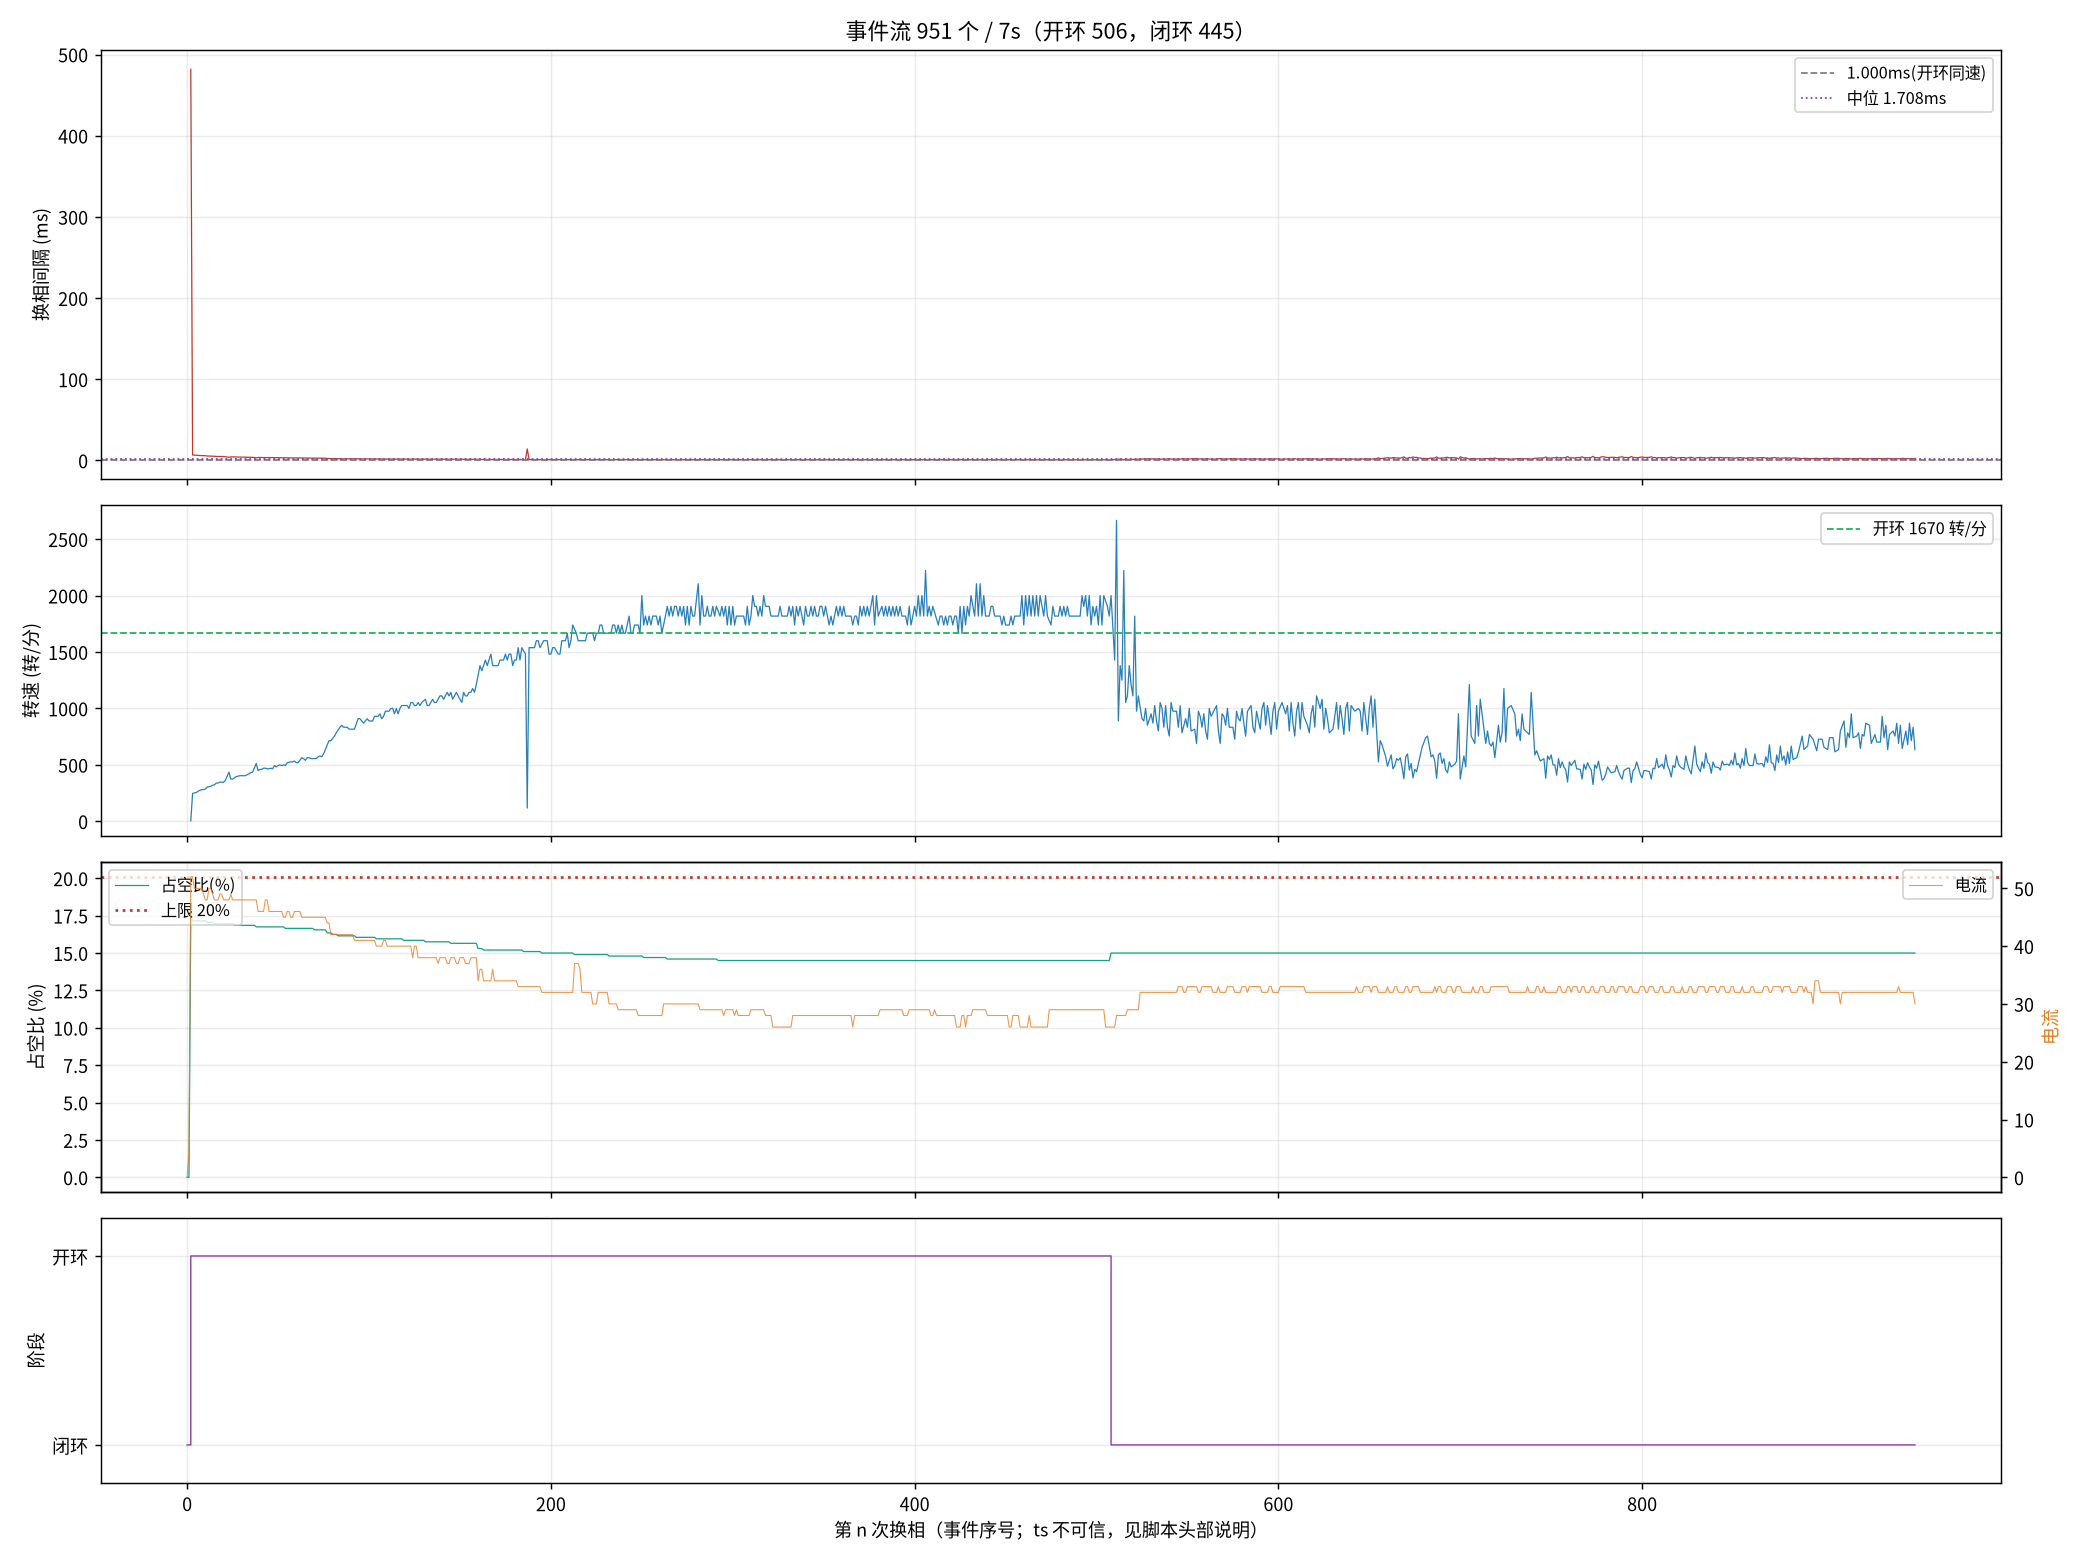

The file beside this chart, header and first rows:
seq, ts_frame, delta, step, wait, duty, cur, stage, iov, startup_max, curlim_adj, ci, thiszctime, lastzctime, average_interval, advance, duty_setpoint, duty_max, bemf_timeout, zc_reject, input, stall_adj
0, 0, 0, 2, 0, 0, 0, 0, 0, 200, 2000, 12500, 0, 0, 0, 0, 0, 2000, 0, 0, 0, 0
1, 65005, 12, 3, 4417, 0, 5, 0, 48, 400, 2000, 12305, 0, 0, 521, 0, 0, 2000, 0, 0, 48, 0
2, 76571, 9, 4, 4417, 351, 52, 1, 400, 400, 2000, 41248, 0, 0, 1034, 0, 351, 2000, 0, 0, 400, 0
3, 76733, -113, 5, 4417, 343, 52, 1, 392, 400, 2000, 14000, 0, 0, 11956, 0, 343, 2000, 0, 0, 392, 0
4, 76892, -36, 6, 4417, 343, 50, 1, 392, 400, 2000, 13600, 0, 0, 12540, 0, 343, 2000, 0, 1, 392, 0
5, 77049, -42, 1, 4417, 343, 50, 1, 392, 400, 2000, 13300, 0, 0, 13106, 0, 343, 2000, 0, 2, 392, 0
6, 77199, -138, 2, 4417, 343, 50, 1, 391, 400, 2000, 12900, 0, 0, 13660, 0, 343, 2000, 0, 2, 391, 0
7, 77345, -6, 3, 4417, 343, 50, 1, 391, 400, 2000, 12700, 0, 0, 13677, 0, 343, 2000, 0, 2, 391, 0
8, 77488, -8, 4, 4417, 343, 50, 1, 391, 400, 2000, 12400, 0, 0, 13694, 0, 343, 2000, 0, 3, 391, 0
9, 77630, -74, 5, 4417, 343, 49, 1, 391, 400, 2000, 12100, 0, 0, 3288, 0, 343, 2000, 0, 4, 391, 0
10, 77770, 2, 6, 4417, 343, 48, 1, 391, 400, 2000, 11900, 0, 0, 3209, 0, 343, 2000, 0, 5, 391, 0
11, 77902, 132, 1, 4417, 341, 48, 1, 390, 400, 2000, 11600, 0, 0, 3138, 0, 341, 2000, 0, 6, 390, 0
13, 78142, -7, 3, 4417, 341, 50, 1, 390, 400, 2000, 11200, 0, 0, 3004, 0, 341, 2000, 0, 7, 390, 0
14, 78271, -95, 4, 4417, 341, 50, 1, 390, 400, 2000, 11000, 0, 0, 2942, 0, 341, 2000, 0, 7, 390, 0
15, 78396, 139, 5, 4417, 341, 49, 1, 390, 400, 2000, 10800, 0, 0, 2884, 0, 341, 2000, 0, 7, 390, 0
16, 78520, 60, 6, 4417, 339, 48, 1, 389, 400, 2000, 10700, 0, 0, 2829, 0, 339, 2000, 0, 7, 389, 0
17, 78638, 153, 1, 4417, 339, 48, 1, 389, 400, 2000, 10500, 0, 0, 2779, 0, 339, 2000, 0, 7, 389, 0
18, 78756, -124, 2, 4417, 339, 48, 1, 389, 400, 2000, 10300, 0, 0, 2734, 0, 339, 2000, 0, 8, 389, 0
19, 78871, -26, 3, 4417, 339, 49, 1, 389, 400, 2000, 10200, 0, 0, 2688, 0, 339, 2000, 0, 9, 389, 0
21, 79104, -63, 5, 4417, 339, 49, 1, 389, 400, 2000, 9900, 0, 0, 2604, 0, 339, 2000, 0, 10, 389, 0
22, 79220, -27, 6, 4417, 339, 48, 1, 388, 400, 2000, 9800, 0, 0, 2567, 0, 339, 2000, 0, 10, 388, 0
23, 79330, -20, 1, 4417, 339, 48, 1, 388, 400, 2000, 9600, 0, 0, 2529, 0, 339, 2000, 0, 11, 388, 0
25, 79544, -12, 3, 4417, 339, 48, 1, 388, 400, 2000, 9400, 0, 0, 2459, 0, 339, 2000, 0, 12, 388, 0
26, 79636, -83, 4, 4417, 339, 48, 1, 388, 400, 2000, 9300, 0, 0, 2425, 0, 339, 2000, 0, 12, 388, 0
27, 79743, -22, 5, 4417, 339, 49, 1, 388, 400, 2000, 9200, 0, 0, 2396, 0, 339, 2000, 0, 13, 388, 0
28, 79850, -10, 6, 4417, 339, 48, 1, 388, 400, 2000, 9100, 0, 0, 2367, 0, 339, 2000, 0, 13, 388, 0
29, 79954, 47, 1, 4417, 337, 48, 1, 387, 400, 2000, 9000, 0, 0, 2338, 0, 337, 2000, 0, 14, 387, 0
30, 80055, -126, 2, 4417, 337, 48, 1, 387, 400, 2000, 8900, 0, 0, 2313, 0, 337, 2000, 0, 14, 387, 0
31, 80155, -22, 3, 4417, 337, 48, 1, 387, 400, 2000, 8800, 0, 0, 2288, 0, 337, 2000, 0, 14, 387, 0
32, 80254, -62, 4, 4417, 337, 48, 1, 387, 400, 2000, 8700, 0, 0, 2263, 0, 337, 2000, 0, 15, 387, 0
33, 80353, -22, 5, 4417, 337, 48, 1, 387, 400, 2000, 8600, 0, 0, 2238, 0, 337, 2000, 0, 16, 387, 0
34, 80452, -29, 6, 4417, 337, 48, 1, 387, 400, 2000, 8500, 0, 0, 2213, 0, 337, 2000, 0, 17, 387, 0
35, 80551, 110, 1, 4417, 337, 48, 1, 386, 400, 2000, 8400, 0, 0, 2188, 0, 337, 2000, 0, 18, 386, 0
36, 80648, -112, 2, 4417, 337, 48, 1, 386, 400, 2000, 8300, 0, 0, 2163, 0, 337, 2000, 0, 18, 386, 0
37, 80743, 56, 3, 4417, 337, 48, 1, 386, 400, 2000, 8200, 0, 0, 2138, 0, 337, 2000, 0, 19, 386, 0
38, 80836, -112, 4, 4417, 337, 48, 1, 386, 400, 2000, 8200, 0, 0, 2113, 0, 337, 2000, 0, 20, 386, 0
39, 80928, -37, 5, 4417, 337, 48, 1, 386, 400, 2000, 8100, 0, 0, 2092, 0, 337, 2000, 0, 20, 386, 0
42, 81196, -136, 2, 4417, 337, 48, 1, 386, 400, 2000, 7900, 0, 0, 2029, 0, 337, 2000, 0, 21, 386, 0
43, 81274, 16, 3, 4417, 335, 48, 1, 385, 400, 2000, 7800, 0, 0, 2013, 0, 335, 2000, 0, 22, 385, 0
44, 81363, -111, 4, 4417, 335, 46, 1, 385, 400, 2000, 7700, 0, 0, 1996, 0, 335, 2000, 0, 22, 385, 0
45, 81450, -55, 5, 4417, 335, 46, 1, 385, 400, 2000, 7700, 0, 0, 1975, 0, 335, 2000, 0, 22, 385, 0
46, 81537, -32, 6, 4417, 335, 46, 1, 385, 400, 2000, 7600, 0, 0, 1959, 0, 335, 2000, 0, 22, 385, 0
47, 81622, 58, 1, 4417, 335, 46, 1, 385, 400, 2000, 7500, 0, 0, 1942, 0, 335, 2000, 0, 23, 385, 0
48, 81707, -117, 2, 4417, 335, 48, 1, 385, 400, 2000, 7500, 0, 0, 1925, 0, 335, 2000, 0, 24, 385, 0
49, 81793, 54, 3, 4417, 335, 48, 1, 385, 400, 2000, 7400, 0, 0, 1909, 0, 335, 2000, 0, 24, 385, 0
50, 81879, 15, 4, 4417, 335, 46, 1, 384, 400, 2000, 7400, 0, 0, 1892, 0, 335, 2000, 0, 25, 384, 0
51, 81964, 121, 5, 4417, 335, 46, 1, 384, 400, 2000, 7300, 0, 0, 1879, 0, 335, 2000, 0, 26, 384, 0
52, 82050, -33, 6, 4417, 335, 46, 1, 384, 400, 2000, 7300, 0, 0, 1863, 0, 335, 2000, 0, 26, 384, 0
53, 82131, 55, 1, 4417, 335, 46, 1, 384, 400, 2000, 7200, 0, 0, 1850, 0, 335, 2000, 0, 26, 384, 0
54, 82214, -59, 2, 4417, 335, 46, 1, 384, 400, 2000, 7200, 0, 0, 1838, 0, 335, 2000, 0, 26, 384, 0
55, 82295, 36, 3, 4417, 335, 46, 1, 384, 400, 2000, 7100, 0, 0, 1825, 0, 335, 2000, 0, 26, 384, 0
56, 82375, -37, 4, 4417, 335, 46, 1, 384, 400, 2000, 7000, 0, 0, 1813, 0, 335, 2000, 0, 27, 384, 0
57, 82456, 18, 5, 4417, 335, 46, 1, 384, 400, 2000, 7000, 0, 0, 1796, 0, 335, 2000, 0, 27, 384, 0
58, 82536, -22, 6, 4417, 335, 45, 1, 384, 400, 2000, 7000, 0, 0, 1784, 0, 335, 2000, 0, 28, 384, 0
59, 82617, 18, 1, 4417, 333, 45, 1, 383, 400, 2000, 6900, 0, 0, 1771, 0, 333, 2000, 0, 28, 383, 0
60, 82694, -130, 2, 4417, 333, 46, 1, 383, 400, 2000, 6900, 0, 0, 1759, 0, 333, 2000, 0, 28, 383, 0
63, 82905, 66, 5, 4417, 333, 46, 1, 383, 400, 2000, 6700, 0, 0, 1725, 0, 333, 2000, 0, 32, 383, 0
64, 82981, 32, 6, 4417, 333, 45, 1, 383, 400, 2000, 6700, 0, 0, 1713, 0, 333, 2000, 0, 33, 383, 0
65, 83057, 148, 1, 4417, 333, 45, 1, 383, 400, 2000, 6600, 0, 0, 1700, 0, 333, 2000, 0, 33, 383, 0
66, 83132, -79, 2, 4417, 333, 46, 1, 383, 400, 2000, 6600, 0, 0, 1688, 0, 333, 2000, 0, 34, 383, 0
... 891 more rows
